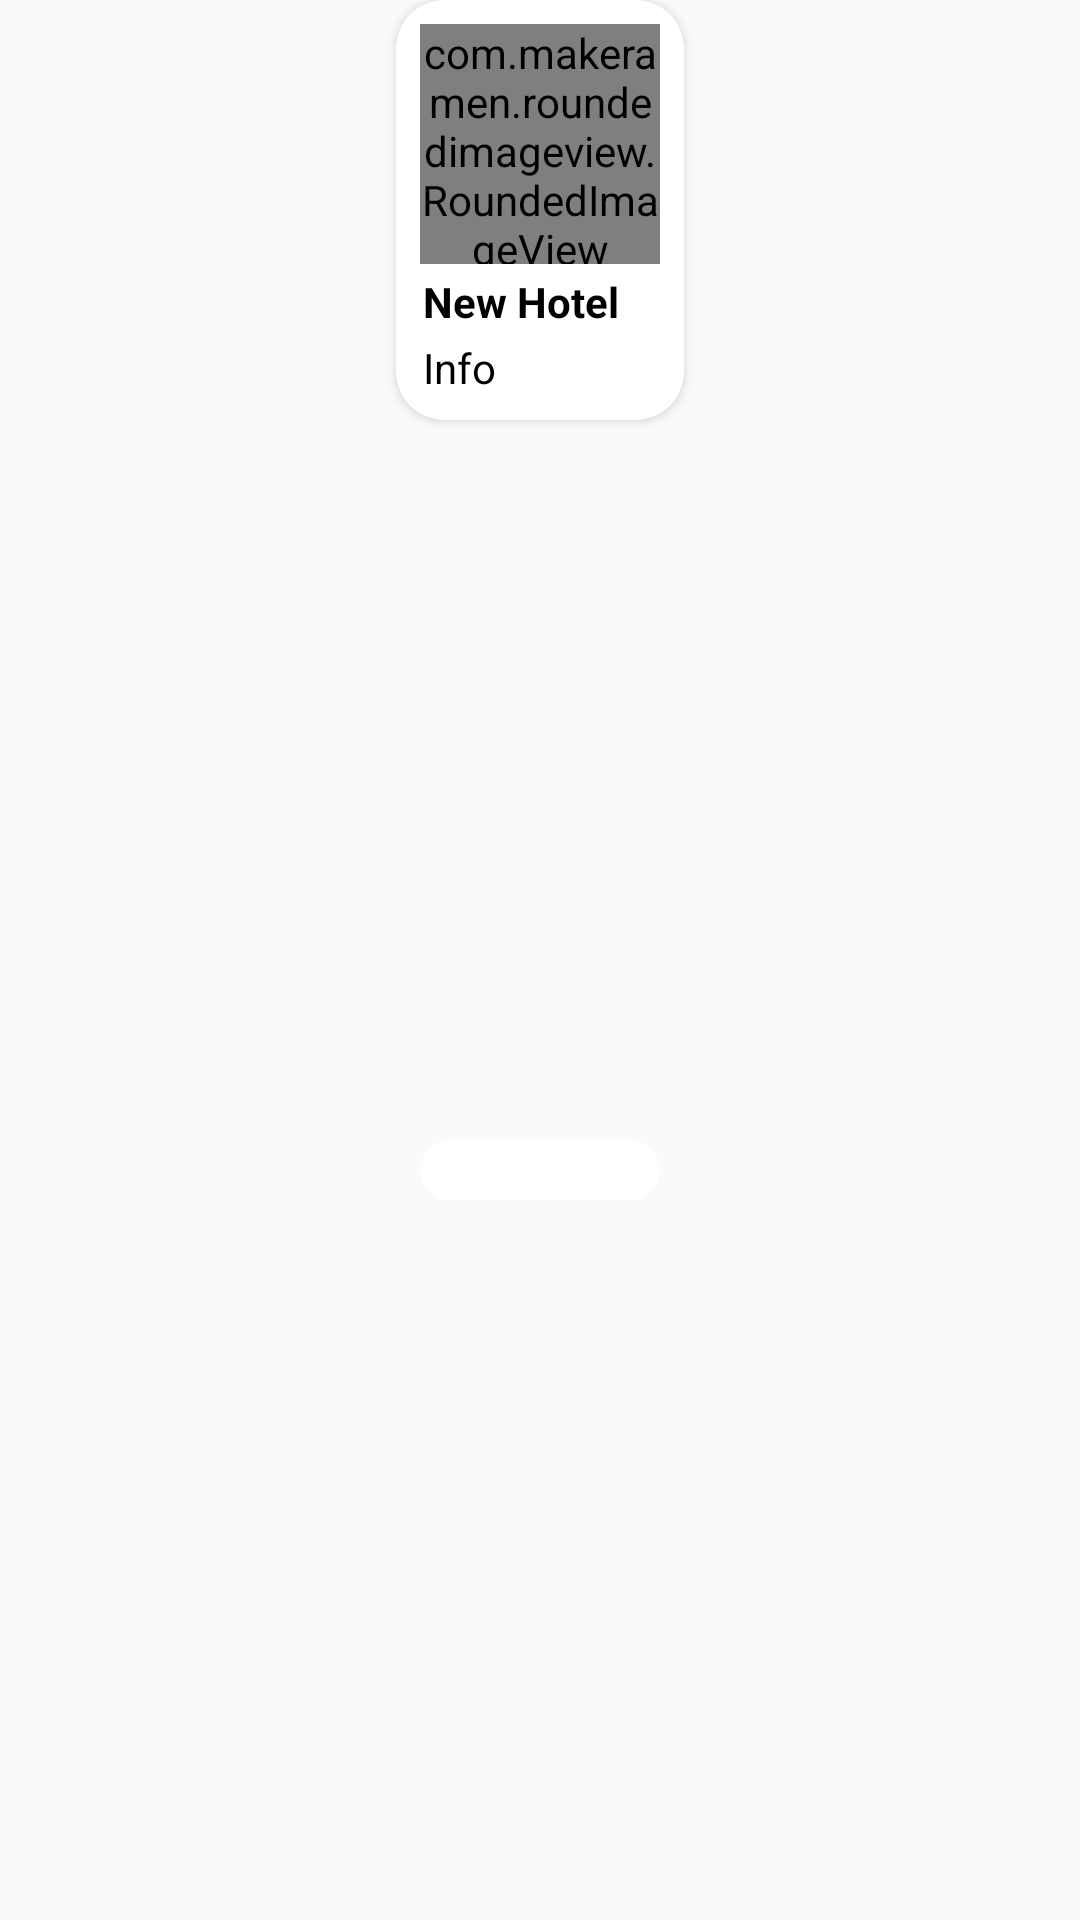

Android layout source for this screen:
<!-- AndroidManifest.xml: application theme Theme.Test -->
<!-- res/layout/custom_info_window_memory.xml -->
<?xml version="1.0" encoding="utf-8"?>
<androidx.constraintlayout.widget.ConstraintLayout xmlns:android="http://schemas.android.com/apk/res/android"
    xmlns:app="http://schemas.android.com/apk/res-auto"
    xmlns:tools="http://schemas.android.com/tools"
    android:layout_width="wrap_content"
    android:layout_height="wrap_content"
    android:background="@android:color/transparent">

    <com.google.android.material.card.MaterialCardView
        android:id="@+id/mainCardView"
        android:layout_width="wrap_content"
        android:layout_height="wrap_content"
        android:background="@android:color/transparent"
        app:cardBackgroundColor="@color/white"
        app:cardCornerRadius="16dp"
        app:layout_constraintEnd_toEndOf="parent"
        app:layout_constraintHorizontal_bias="0.5"
        app:layout_constraintStart_toStartOf="parent"
        app:layout_constraintTop_toTopOf="parent"
        app:strokeColor="@null"
        app:strokeWidth="0dp">

        <androidx.constraintlayout.widget.ConstraintLayout
            android:layout_width="wrap_content"
            android:layout_height="wrap_content"
            android:paddingVertical="8dp">


            <com.makeramen.roundedimageview.RoundedImageView
                android:id="@+id/infoWindowIv"
                android:layout_width="80dp"
                android:layout_height="80dp"
                android:layout_marginHorizontal="8dp"
                android:scaleType="fitXY"
                android:src="@drawable/background_intro"
                app:layout_constraintEnd_toEndOf="parent"
                app:layout_constraintHorizontal_bias="0.5"
                app:layout_constraintStart_toStartOf="parent"
                app:layout_constraintTop_toTopOf="parent"
                app:riv_corner_radius="16dp"
                tools:layout_editor_absoluteY="8dp" />

            <TextView
                android:id="@+id/infoWindowTitle"
                android:layout_width="0dp"
                android:layout_height="wrap_content"
                android:layout_marginHorizontal="9dp"
                android:layout_marginTop="3dp"
                android:text="New Hotel"
                android:textColor="@color/black"
                android:textSize="14sp"
                android:textStyle="bold"
                app:layout_constraintEnd_toEndOf="parent"
                app:layout_constraintHorizontal_bias="0.5"
                app:layout_constraintStart_toStartOf="parent"
                app:layout_constraintTop_toBottomOf="@id/infoWindowIv" />

            <TextView
                android:id="@+id/infoWindowDesc"
                android:layout_width="0dp"
                android:layout_height="wrap_content"
                android:layout_marginHorizontal="9dp"
                android:layout_marginTop="3dp"
                android:text="Info"
                android:textColor="@color/black"
                android:textSize="14sp"
                app:layout_constraintEnd_toEndOf="parent"
                app:layout_constraintHorizontal_bias="0.5"
                app:layout_constraintStart_toStartOf="parent"
                app:layout_constraintTop_toBottomOf="@id/infoWindowTitle" />

        </androidx.constraintlayout.widget.ConstraintLayout>

    </com.google.android.material.card.MaterialCardView>

    <ImageView
        android:layout_width="80dp"
        android:layout_height="20dp"
        android:layout_margin="0dp"
        android:adjustViewBounds="true"
        android:cropToPadding="true"
        android:padding="0dp"
        android:scaleType="centerCrop"
        android:src="@drawable/background_intro"
        app:layout_constraintEnd_toEndOf="parent"
        app:layout_constraintHorizontal_bias="0.5"
        app:layout_constraintStart_toStartOf="parent"
        app:layout_constraintTop_toBottomOf="@id/mainCardView"
        app:layout_constraintBottom_toBottomOf="parent"
        app:tint="@color/white" />

</androidx.constraintlayout.widget.ConstraintLayout>
<!-- resources referenced by this layout -->
<resources>
  <color name="black">#FF000000</color>
  <color name="white">#FFFFFFFF</color>
  <!-- drawable background_intro (drawable) -->
  <?xml version="1.0" encoding="utf-8"?>
  <selector xmlns:android="http://schemas.android.com/apk/res/android">
  <item>
      <shape android:shape="rectangle">
          <corners android:radius="15dp"/>
          <gradient android:angle="90" android:startColor="#f2a02b" android:endColor="#df6f56"/>
  
      </shape>
  </item>
  </selector>
  <style name="Theme.Test" parent="Theme.AppCompat.DayNight.NoActionBar">
          
          
          <item name="colorPrimary">@color/purple_500</item>
          <item name="colorPrimaryVariant">@color/purple_700</item>
          <item name="colorOnPrimary">@color/white</item>
          
          <item name="colorSecondary">@color/teal_200</item>
          <item name="colorSecondaryVariant">@color/teal_700</item>
          <item name="colorOnSecondary">@color/black</item>
          
          <item name="android:statusBarColor" tools:targetApi="l">?attr/colorPrimaryVariant</item>
          
      </style>
  <color name="purple_500">#FF6200EE</color>
  <color name="purple_700">#FF3700B3</color>
  <color name="teal_200">#FF03DAC5</color>
  <color name="teal_700">#FF018786</color>
</resources>
